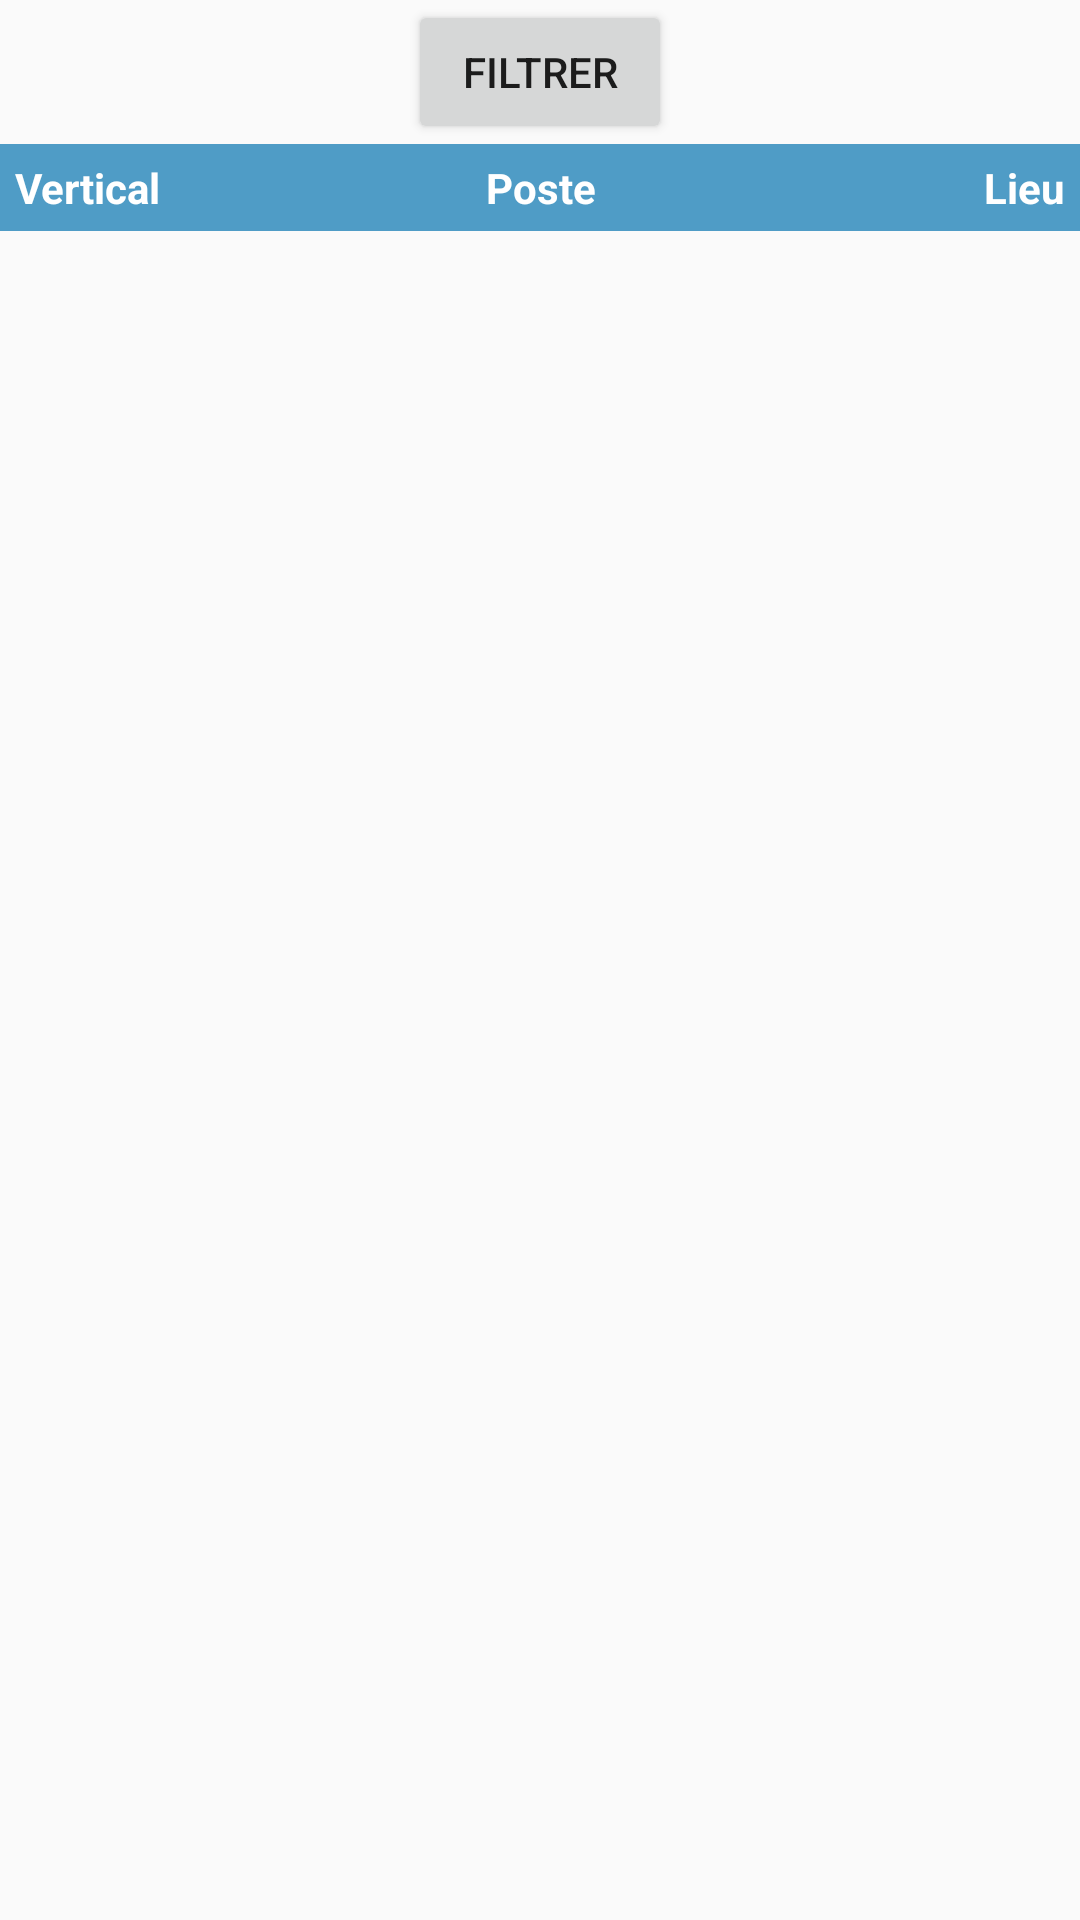

Android layout source for this screen:
<!-- AndroidManifest.xml: application theme AppTheme -->
<!-- res/layout/activity_display.xml -->
<?xml version="1.0" encoding="utf-8"?>
<LinearLayout xmlns:android="http://schemas.android.com/apk/res/android"
    xmlns:app="http://schemas.android.com/apk/res-auto"
    xmlns:tools="http://schemas.android.com/tools"
    android:layout_width="match_parent"
    android:layout_height="match_parent"
    android:orientation="vertical"
    tools:context="com.cgi.formation.monstaffing.activities.DisplayActivity">

    <Button
        android:id="@+id/buttonFiltre"
        android:layout_width="wrap_content"
        android:layout_height="wrap_content"
        android:layout_gravity="center"
        android:text="@string/boutonFiltre" />

    <LinearLayout
        android:layout_width="match_parent"
        android:layout_height="wrap_content"
        android:orientation="horizontal"
        android:weightSum="3"
        android:background="@color/colorCGIAccent"
        android:padding="5dp">

        <TextView
            android:id="@+id/client"
            android:layout_width="0dp"
            android:layout_height="wrap_content"
            android:layout_weight="1"
            android:text="@string/vertical"
            android:textAlignment="textStart"
            android:textColor="@color/white"
            android:textStyle="bold" />

        <TextView
            android:layout_width="0dp"
            android:layout_height="wrap_content"
            android:layout_weight="1"
            android:text="@string/poste"
            android:textAlignment="center"
            android:textColor="@color/white"
            android:textStyle="bold" />

        <TextView
            android:layout_width="0dp"
            android:layout_height="wrap_content"
            android:layout_weight="1"
            android:text="@string/lieu"
            android:textAlignment="textEnd"
            android:textColor="@color/white"
            android:textStyle="bold" />
    </LinearLayout>

    


        <ListView
            android:id="@+id/missionListId"
            android:layout_width="match_parent"
            android:layout_height="match_parent"
            android:divider="@color/colorCGIAccent"
            android:dividerHeight="1dp"/>

    


</LinearLayout>
<!-- resources referenced by this layout -->
<resources>
  <color name="colorCGIAccent">#4f9cc6</color>
  <color name="white">#FFFF</color>
  <string name="boutonFiltre">Filtrer</string>
  <string name="lieu">Lieu</string>
  <string name="poste">Poste</string>
  <string name="vertical">Vertical</string>
  <style name="AppTheme" parent="Theme.AppCompat.Light.DarkActionBar">
          
          <item name="colorPrimary">@color/colorCGI</item>
          <item name="colorPrimaryDark">@color/colorCGIDark</item>
          <item name="colorAccent">@color/colorCGIAccent</item>
      </style>
  <color name="colorCGI">#cc0033</color>
  <color name="colorCGIDark">#93000e</color>
</resources>
